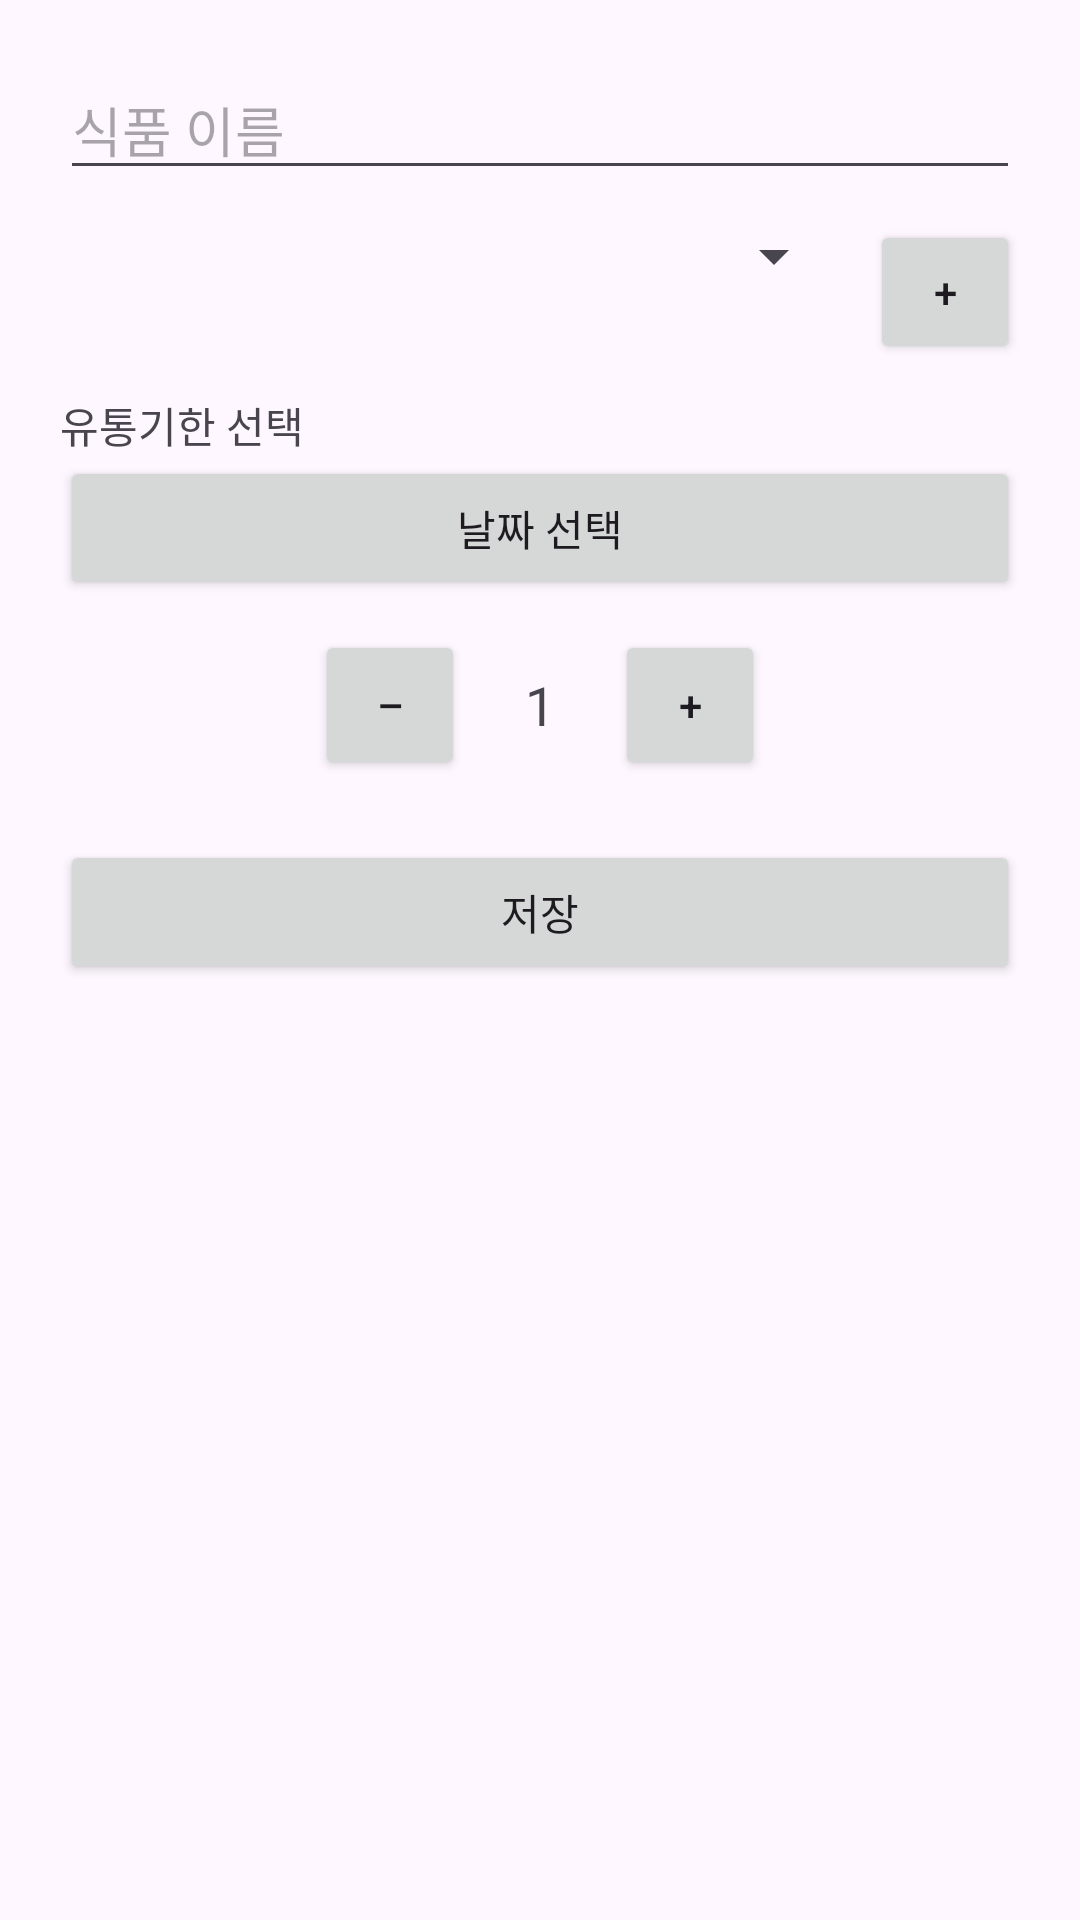

Produce the Android XML layout that renders to this screen, including the resource entries it uses.
<!-- AndroidManifest.xml: application theme Theme.FridgeKeeper -->
<!-- res/layout/activity_add_item.xml -->
<?xml version="1.0" encoding="utf-8"?>
<ScrollView xmlns:android="http://schemas.android.com/apk/res/android"
    xmlns:tools="http://schemas.android.com/tools"
    android:layout_width="match_parent"
    android:layout_height="match_parent"
    android:padding="20dp"
    tools:context=".AddItemActivity">

    <LinearLayout
        android:orientation="vertical"
        android:layout_width="match_parent"
        android:layout_height="wrap_content">

        
        <EditText
            android:id="@+id/et_name"
            android:hint="식품 이름"
            android:layout_width="match_parent"
            android:layout_height="wrap_content" />

        
        <LinearLayout
            android:layout_width="match_parent"
            android:layout_height="wrap_content"
            android:orientation="horizontal"
            android:layout_marginTop="10dp">

            <Spinner
                android:id="@+id/spinner_category"
                android:layout_width="0dp"
                android:layout_height="wrap_content"
                android:layout_weight="1" />

            <Button
                android:id="@+id/btn_add_category"
                android:text="+"
                android:layout_width="50dp"
                android:layout_height="wrap_content"
                android:layout_marginStart="8dp" />
        </LinearLayout>

        
        <TextView
            android:id="@+id/tv_expiration"
            android:text="유통기한 선택"
            android:layout_width="wrap_content"
            android:layout_height="wrap_content"
            android:layout_marginTop="10dp" />

        <Button
            android:id="@+id/btn_pick_date"
            android:text="날짜 선택"
            android:layout_width="match_parent"
            android:layout_height="wrap_content" />

        
        <LinearLayout
            android:orientation="horizontal"
            android:gravity="center"
            android:layout_marginTop="10dp"
            android:layout_width="match_parent"
            android:layout_height="wrap_content">

            <Button
                android:id="@+id/btn_minus"
                android:text="–"
                android:layout_width="50dp"
                android:layout_height="50dp" />

            <TextView
                android:id="@+id/tv_quantity"
                android:text="1"
                android:textSize="18sp"
                android:layout_marginHorizontal="20dp"
                android:layout_width="wrap_content"
                android:layout_height="wrap_content" />

            <Button
                android:id="@+id/btn_plus"
                android:text="+"
                android:layout_width="50dp"
                android:layout_height="50dp" />
        </LinearLayout>

        
        <Button
            android:id="@+id/btn_save"
            android:text="저장"
            android:layout_marginTop="20dp"
            android:layout_width="match_parent"
            android:layout_height="wrap_content" />

    </LinearLayout>
</ScrollView>
<!-- resources referenced by this layout -->
<resources>
  <style name="Theme.FridgeKeeper" parent="Base.Theme.FridgeKeeper" />
  <style name="Base.Theme.FridgeKeeper" parent="Theme.Material3.DayNight.NoActionBar">
          
          
      </style>
</resources>
